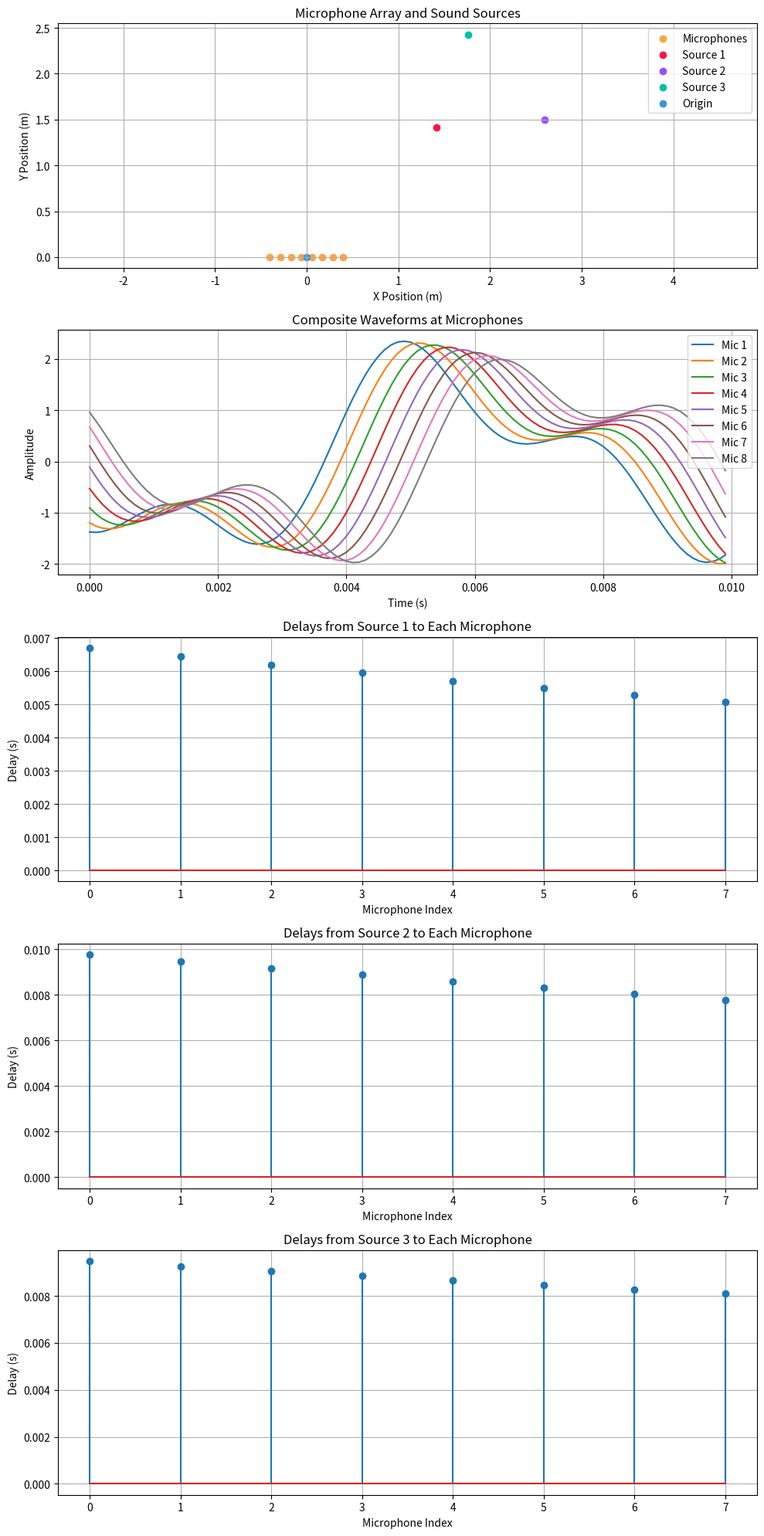

Python code for this plot:
import numpy as np 
import matplotlib.pyplot as plt
from itertools import cycle

# Constants
colors = cycle(['#FFA343', '#FF1744', '#9A4DFF', '#00BFA5', '#3498DB'])
speed_of_sound = 343 # m/s

def initialize_linear_array(array_size, microphone_spacing):
    microphone_positions = np.linspace(-(array_size) / 2, (array_size) / 2, array_size) * microphone_spacing
    return microphone_positions

def initialize_circular_array(array_size, radius):
    angle_spacing = 2 * np.pi / array_size

    x_microphone_positions = np.array( [ radius * np.cos(x * angle_spacing) for x in range(array_size)] )
    y_microphone_positions = np.array( [ radius * np.sin(x * angle_spacing) for x in range(array_size)] )
    return x_microphone_positions, y_microphone_positions

# ------------------------
# Sound source class
# ------------------------

class SoundSource:
    def __init__(self, distance, angle, frequency, amplitude=1.0):
        self.distance = distance
        self.angle = angle
        self.frequency = frequency
        self.amplitude = amplitude

    def get_position(self):
        x = self.distance * np.sin(self.angle)
        y = self.distance * np.cos(self.angle)
        return x, y

# ------------------------
# Simulation
# ------------------------

def calculate_delays(x_positions, y_positions, source: SoundSource):
    source_x, source_y = source.get_position()
    distances = np.sqrt((x_positions - source_x)**2 + (y_positions - source_y)**2)
    delays = distances / speed_of_sound
    return delays

def simulate_waveform_for_source(x_positions, y_positions, source, t):
    """
    Compute the waveform at each microphone due to one sound source.
    
    Returns:
        waveforms: A 2D array (mic index x time samples) for the source.
        delays: Delay for each microphone.
    """
    
    delays = calculate_delays(x_positions, y_positions, source)
    phase_shifts = 2 * np.pi * source.frequency * delays # angle frequency times respective delay
    
    waveforms = np.array([
        source.amplitude * np.sin(2 * np.pi * source.frequency * t + shift)
        for shift in phase_shifts
    ])

    return waveforms, delays

def simulate_waveforms_multiple_sources(x_positions, y_positions, sources, sampling_rate=10_000, duration=None):
    """
    TODO
    composite waveforms, uses same t for all 
    """
    if duration is None:
        min_freq = min(source.frequency for source in sources)
        duration = 1 / min_freq
    
    t = np.linspace(0, duration, int(sampling_rate * duration), endpoint=False)
    composite_waveforms = np.zeros((len(x_positions), len(t)))
    individual_waveforms = {}
    delays_dict = {}

    for idx, source in enumerate(sources):
        waveform, delays = simulate_waveform_for_source(x_positions, y_positions, source, t) # same t
        composite_waveforms += waveform
        individual_waveforms[f"Source {idx+1}"] = waveform
        delays_dict[f"Source {idx+1}"] = delays

    return t, composite_waveforms, individual_waveforms, delays_dict


# ------------------------
# Plotting
# ------------------------
def plot_array_and_sources(x_positions, y_positions, sources):
    """Plot the microphone array and the positions of all sound sources."""
    plt.figure(figsize=(8,8))
    plt.scatter(x_positions, y_positions, label="Microphones", color=next(colors))
    for idx, source in enumerate(sources):
        source_x, source_y = source.get_position()
        plt.scatter(source_x, source_y, label=f"Source {idx+1}", color=next(colors))
    plt.scatter(0, 0, label="Origin", color=next(colors))
    plt.xlabel("X Position (m)")
    plt.ylabel("Y Position (m)")
    plt.title("Microphone Array and Sound Sources")
    plt.legend()
    plt.grid(True)
    plt.axis('equal')
    plt.show()

def plot_waveforms(t, composite_waveforms, delays_dict):
    """Plot the composite waveforms and delay information for each microphone."""
    num_mics = composite_waveforms.shape[0]
    
    # Plot composite waveforms
    plt.figure(figsize=(10, 6))
    for mic in range(num_mics):
        plt.plot(t, composite_waveforms[mic], label=f"Mic {mic+1}")
    plt.title("Composite Waveformds at Microphones")
    plt.xlabel("Time (s)")
    plt.ylabel("Amplitude")
    plt.legend()
    plt.grid(True)
    plt.show()

    # Plot delays for each source
    for source_label, delays in delays_dict.items():
        plt.figure(figsize=(8, 4))
        plt.stem(range(num_mics), delays)
        plt.title(f"Delays from {source_label} to Each Microphone")
        plt.xlabel("Microphone Index")
        plt.ylabel("Delay (s)")
        plt.grid(True)
        plt.show()

def plot_all(x_positions, y_positions, sources, t, composite_waveforms, delays_dict):
    """
    Create a single figure that includes:
      1. Microphone array and sound source positions.
      2. Composite waveforms at each microphone.
      3. Delay plots for each sound source.
    """
    n_delay_plots = len(delays_dict)
    total_rows = 2 + n_delay_plots  # one row for array geometry, one for waveform, and one per source delay plot

    fig, axes = plt.subplots(total_rows, 1, figsize=(10, 4 * total_rows))

    # Subplot 1: Array and Source Positions
    ax = axes[0]
    ax.scatter(x_positions, y_positions, label="Microphones", color=next(colors))
    for idx, source in enumerate(sources):
        source_x, source_y = source.get_position()
        ax.scatter(source_x, source_y, label=f"Source {idx+1}", color=next(colors))
    ax.scatter(0, 0, label="Origin", color=next(colors))
    ax.set_xlabel("X Position (m)")
    ax.set_ylabel("Y Position (m)")
    ax.set_title("Microphone Array and Sound Sources")
    ax.legend()
    ax.grid(True)
    ax.axis('equal')

    # Subplot 2: Composite Waveforms
    ax = axes[1]
    num_mics = composite_waveforms.shape[0]
    for mic in range(num_mics):
        ax.plot(t, composite_waveforms[mic], label=f"Mic {mic+1}")
    ax.set_title("Composite Waveforms at Microphones")
    ax.set_xlabel("Time (s)")
    ax.set_ylabel("Amplitude")
    ax.legend()
    ax.grid(True)

    # Subsequent Subplots: Delay Plots for Each Source
    for i, (source_label, delays) in enumerate(delays_dict.items(), start=2):
        ax = axes[i]
        ax.stem(range(num_mics), delays)
        ax.set_title(f"Delays from {source_label} to Each Microphone")
        ax.set_xlabel("Microphone Index")
        ax.set_ylabel("Delay (s)")
        ax.grid(True)

    plt.tight_layout()
    plt.show()


# def plot_array_and_source(array_size=8, source_distance=2.0, source_angle=(1/4)*np.pi, microphone_spacing=0.2, microphone_radius=False):

#     if (microphone_radius):
#         x_microphone_positions, y_microphone_positions = initialize_circular_array(array_size, microphone_radius)
#     else:
#         x_microphone_positions = initialize_linear_array(array_size, microphone_spacing)
#         y_microphone_positions = np.zeros_like(x_microphone_positions)
    
#     # Source position
#     source_x = source_distance * np.sin(source_angle)
#     source_y = source_distance * np.cos(source_angle)

#     # Plot the array and source
#     lim = max(array_size * microphone_spacing / 2, source_distance) * 1.05 # migth create issues wih circular array
#     plt.scatter(x_microphone_positions, y_microphone_positions, label="Microphones", color=next(colors))
#     plt.scatter(source_x, source_y, label=f"Sound Source", color=next(colors))
#     plt.scatter(0, 0, label="Origo", color=next(colors))
#     plt.axhline(0, color="gray", linestyle="--", linewidth=0.5)
#     plt.title("Microphone Array and Sound Source")
#     plt.xlabel("X Position (m)")
#     plt.ylabel("Y Position (m)")
#     plt.legend()
#     plt.grid()
#     plt.xlim(-lim, lim)
#     plt.ylim(-lim, lim)
#     plt.show()

# def plot_waveforms(frequency, sampling_rate=100000, array_size=8, microphone_spacing=0.1, microphone_radius=False, source_distance=2.0, source_angle= (1/4)*np.pi):
    
#     if (microphone_radius):
#         x_microphone_positions, y_microphone_positions = initialize_circular_array(array_size, microphone_radius)
#     else:
#         x_microphone_positions = initialize_linear_array(array_size, microphone_spacing)
#         y_microphone_positions = np.zeros_like(x_microphone_positions)

#     phase_shifts, delays = calculate_delays(x_microphone_positions, y_microphone_positions, source_distance, source_angle, frequency)
#     time, waveforms = simulate_waveforms(phase_shifts, frequency, sampling_rate)
    
#     fig, (ax1, ax2) = plt.subplots(2, 1, figsize=(10,12))

#     # waveforms
#     for i, waveform in enumerate(waveforms):
#         ax1.plot(time, waveform, label=f"Mic {i+1} (Delay: {delays[i]*1e6:.0f} µs)")
    
#     ax1.set_title("Simulated Waveforms at Each Microphone")
#     ax1.set_xlabel("Time (s)")
#     ax1.set_ylabel("Amplitude")
#     ax1.legend()
#     ax1.grid()

#     # phase shifts
#     ax2.stem(range(array_size), phase_shifts, )
#     ax2.set_title("Phase Shifts for Each Microphone")
#     ax2.set_xlabel("Microphone Index")
#     ax2.set_ylabel("Phase Shift (radians)")
#     ax2.grid()

#     plt.show()

# ------------------------
# Experiments
# ------------------------

def experiment_1():
    array_size = 8
    microphone_spacing = 0.1
    microphone_radius = None
    
    if microphone_radius is not None:
        x_mics, y_mics = initialize_circular_array(array_size, microphone_radius)
    else:
        x_mics = initialize_linear_array(array_size, microphone_spacing)
        y_mics = np.zeros_like(x_mics)
    
    sources = [
        SoundSource(distance=2.0, angle=np.pi/4, frequency=100, amplitude=1.0),
        SoundSource(distance=3.0, angle=np.pi/3, frequency=150, amplitude=0.8),
        SoundSource(distance=3.0, angle=np.pi/5, frequency=300, amplitude=0.8)

    ]
    
    
    t, composite_waveforms, individual_waveforms, delays_dict = simulate_waveforms_multiple_sources(
        x_mics, y_mics, sources
    )
    
    # Plotting
    # plot_array_and_sources(x_mics, y_mics, sources)
    # plot_waveforms(t, composite_waveforms, delays_dict)

    plot_all(x_mics, y_mics, sources, t, composite_waveforms, delays_dict), 
    


if __name__ == "__main__":
    experiment_1()
